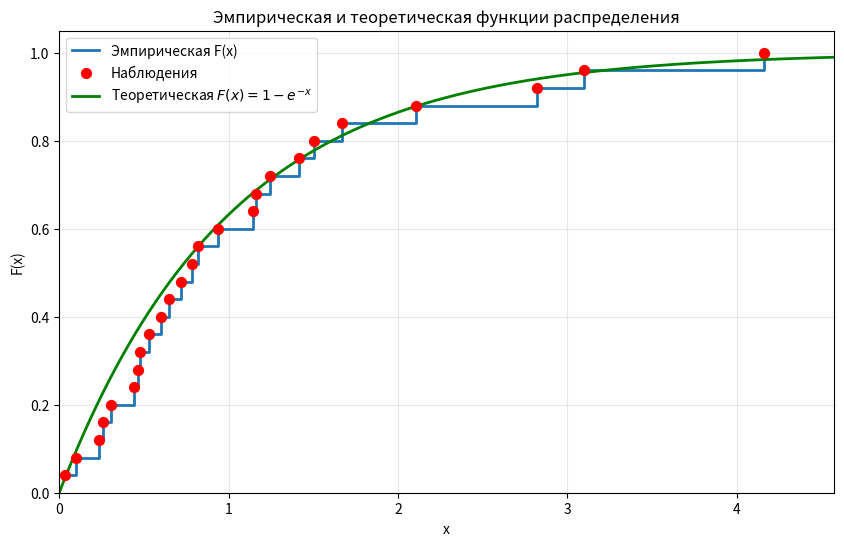
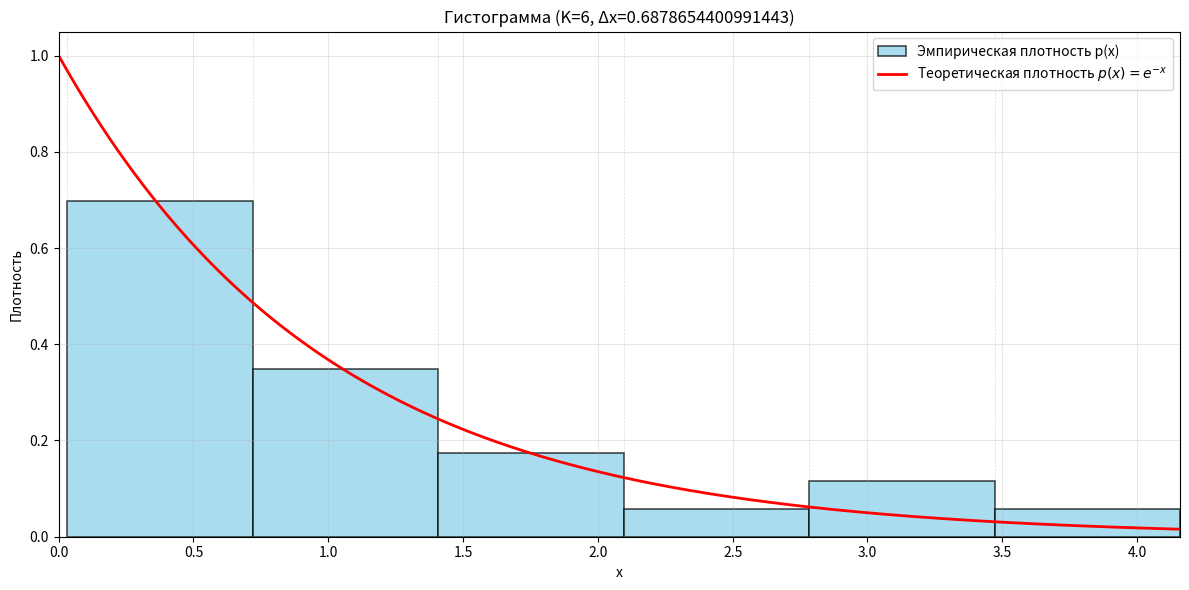
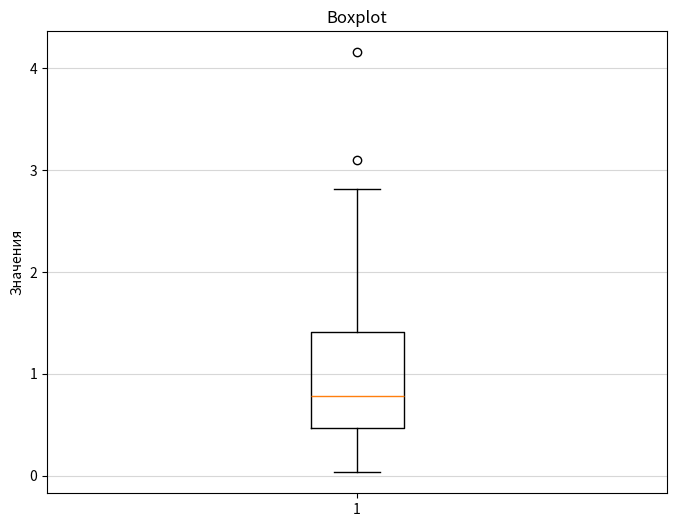
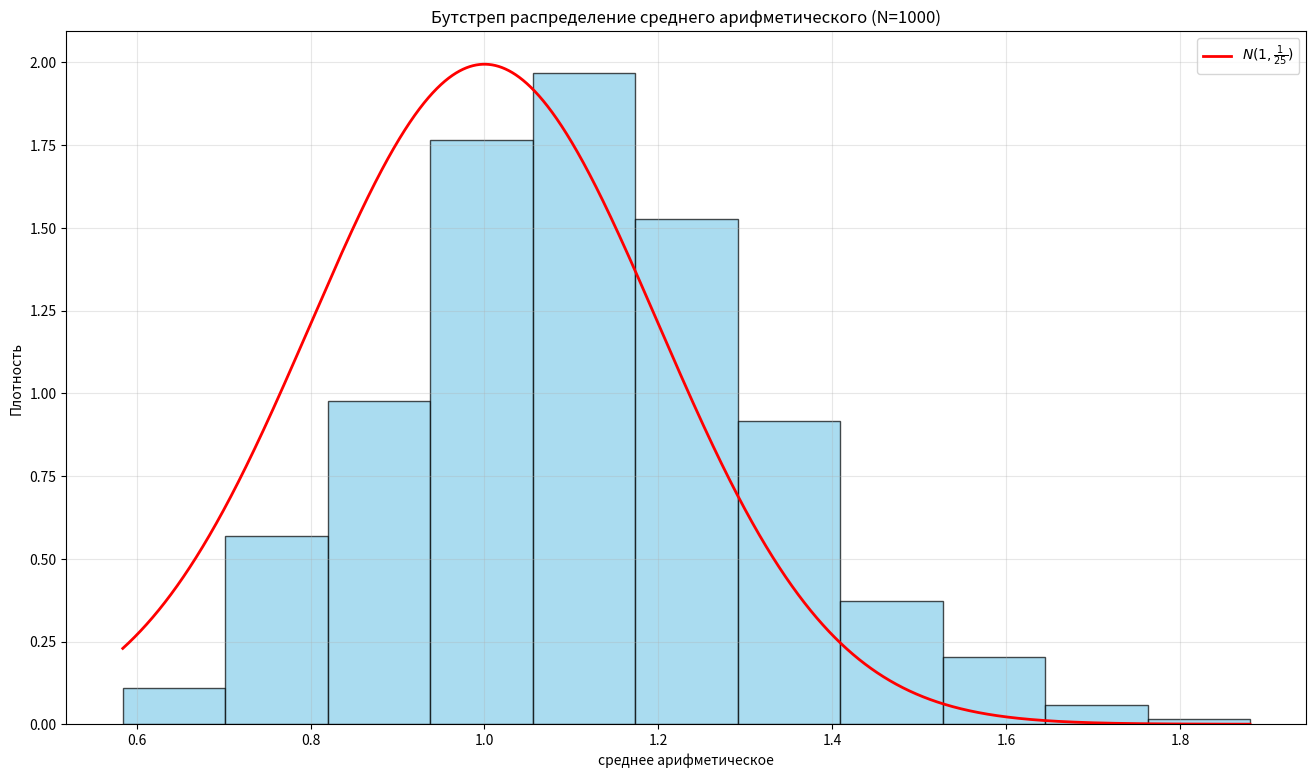
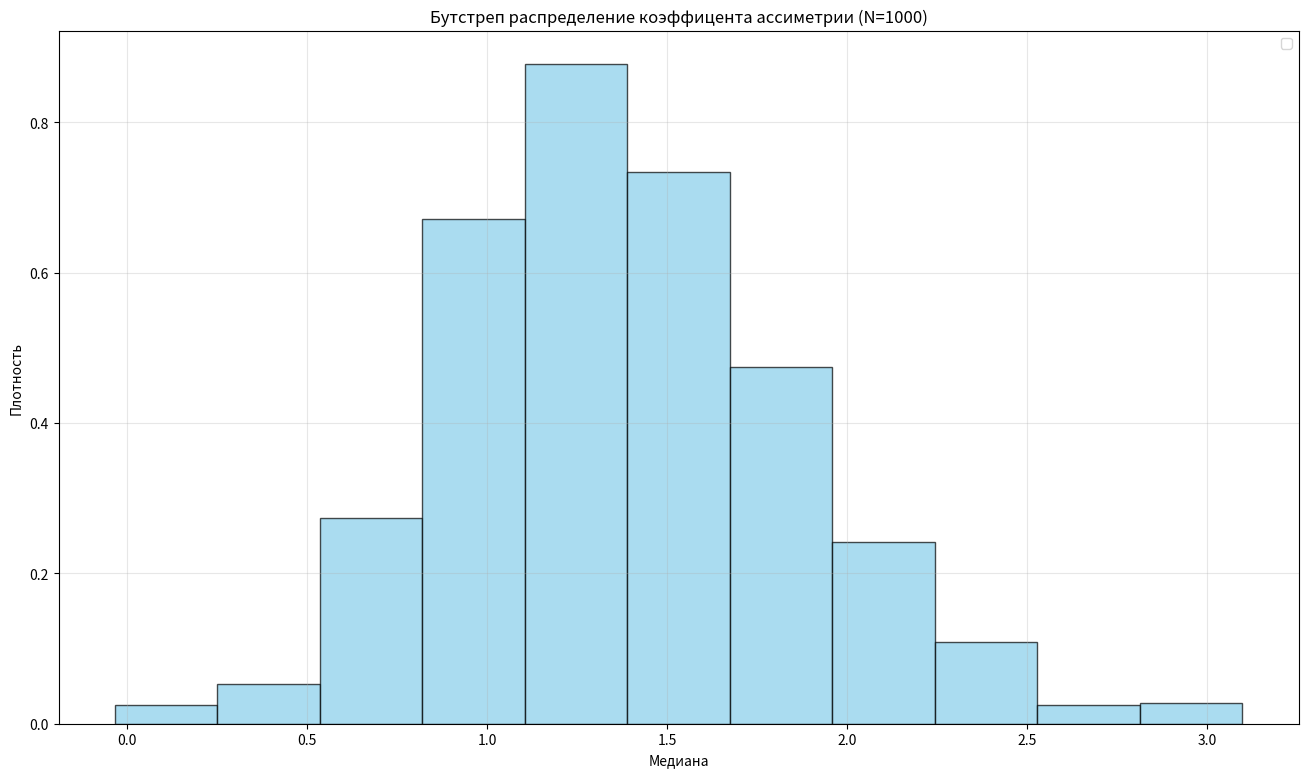
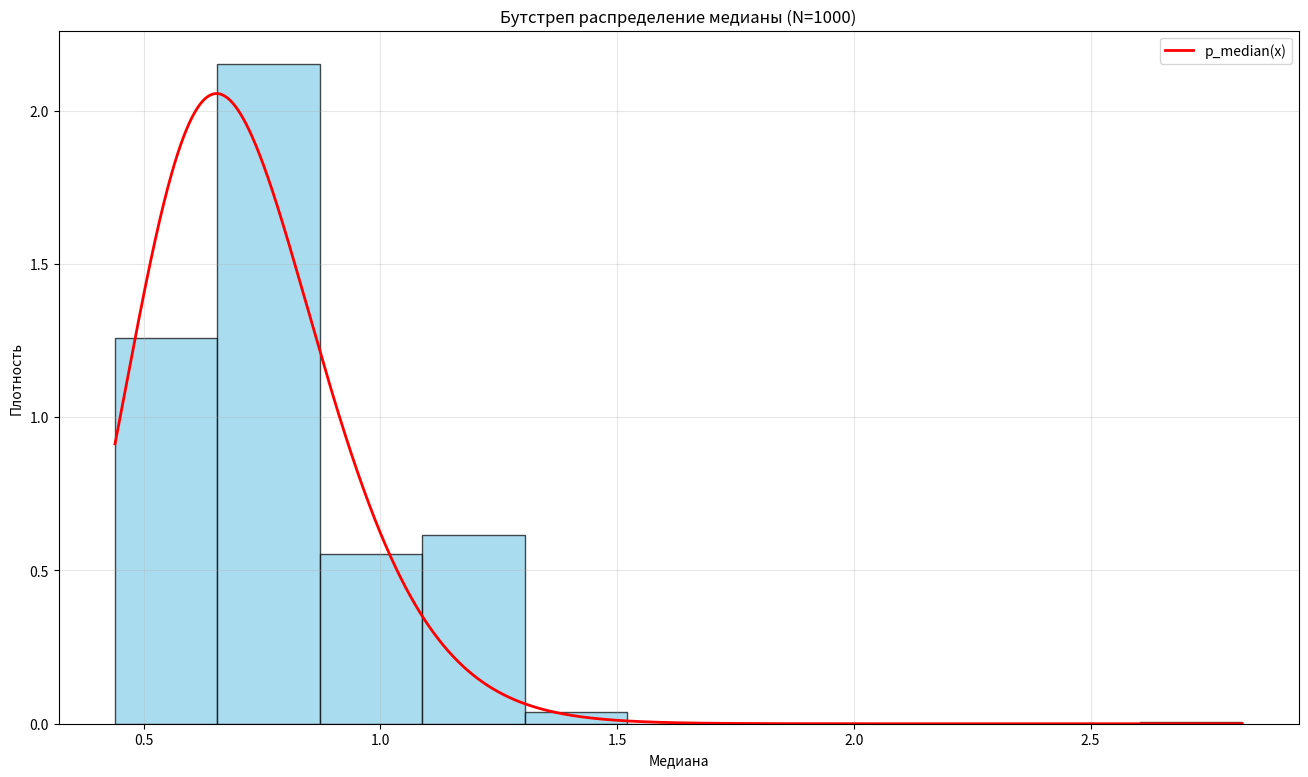

Generate these figures, in order, with matplotlib:
import numpy as np
import matplotlib.pyplot as plt
from scipy import stats
import math

def sample_generation(n: int) -> np.ndarray:
    rng = np.random.default_rng()
    u = rng.random(n)  
    sample = -np.log(1 - u)
    return sample

def a(sample: np.ndarray) -> tuple:
    mode = stats.mode(sample).mode
    median = np.median(sample)
    range_value = np.max(sample) - np.min(sample)

    M_x = np.sum(sample)/len(sample)
    m_3 = np.sum((sample - M_x)**3)/len(sample)
    m_2 = (np.sum((sample - M_x)**2)/len(sample))**1.5

    coefficient_asymmetry = m_3/m_2

    return (mode, median, range_value, coefficient_asymmetry)


def F(sample: np.ndarray) -> None:
    x = np.sort(sample)
    y = np.arange(1, len(x) + 1)/len(x)
    plt.figure(figsize=(10, 6))
    plt.step(x, y, where='post', linewidth=2, label='Эмпирическая F(x)')
    plt.scatter(x, y, color='red', s=50, zorder=5, label='Наблюдения')
    x_theor = np.linspace(0, max(x) * 1.1, 1000)
    y_theor = 1 - np.exp(-x_theor)
    plt.plot(x_theor, y_theor, 'g-', linewidth=2, label=r'Теоретическая $F(x) = 1 - e^{-x}$')
    plt.xlabel('x')
    plt.ylabel('F(x)')
    plt.title('Эмпирическая и теоретическая функции распределения')
    plt.grid(True, alpha=0.3)
    plt.legend()
    plt.ylim(0, 1.05)
    plt.xlim(0, max(x) * 1.1)
    plt.show()


def p(sample: np.ndarray) -> None:
    n = len(sample)
    
    K = round(1 + np.log2(n))

    x_max, x_min = np.max(sample), np.min(sample)
    
    data_range = x_max - x_min
    
    delta_x = data_range / K
    
    bins = np.linspace(x_min, x_max, K + 1)
    
    plt.figure(figsize=(12, 6))
    counts, bins_edges, patches = plt.hist(sample, bins=bins, density=True, 
                                           alpha=0.7, color='skyblue', 
                                           edgecolor='black', linewidth=1.2,
                                           label='Эмпирическая плотность p(x)')
    
    x_theor = np.linspace(0, x_max, 10000)
    y_theor = np.exp(-x_theor)

    plt.plot(x_theor, y_theor, 'r-', linewidth=2, 
             label=r'Теоретическая плотность $p(x) = e^{-x}$')
    
    for bin_edge in bins_edges:
        plt.axvline(x=bin_edge, color='gray', linestyle='--', 
                   alpha=0.3, linewidth=0.5)
    
    plt.xlabel('x')
    plt.ylabel('Плотность')
    plt.title(f'Гистограмма (K={K}, Δx={delta_x})')
    plt.grid(True, alpha=0.3)
    plt.legend()
    plt.xlim(0, x_max)
    plt.tight_layout()
    plt.show()


def boxplot(sample: np.ndarray) -> None:

    q1 = np.percentile(sample, 25)
    q3 = np.percentile(sample, 75)
    iqr = q3 - q1
    
    lower_bound = max(q1 - 1.5 * iqr, np.min(sample))
    upper_bound = min(q3 + 1.5 * iqr, np.max(sample))
    
    outliers = sample[(sample < lower_bound) | (sample > upper_bound)]
    
    print(f"  Q1: {q1:.4f}")
    print(f"  Q3: {q3:.4f}")
    print(f"  IQR: {iqr:.4f}")
    print(f"  Нижняя граница: {lower_bound:.4f}")
    print(f"  Верхняя граница: {upper_bound:.4f}")
    print(f"  Количество выбросов: {len(outliers)}")

    if len(outliers) > 0:
        print(f"  Выбросы: {np.sort(outliers)}")
    
    plt.figure(figsize=(8, 6))
    plt.boxplot(sample)
    
    plt.ylabel('Значения')
    plt.title('Boxplot')
    plt.grid(True, alpha=0.5, axis='y')
    plt.show()

def b(sample: np.ndarray) -> None:
    F(sample)
    p(sample)
    boxplot(sample)

def c(sample: np.ndarray, N: int) -> None:
    arr = np.zeros(N)
    for i in range(N):
        x_i = np.sum(np.random.choice(sample, size=len(sample), replace=True))/len(sample)
        arr[i] = x_i
    
    K = round(1 + np.log2(N))
    
    x_min = np.min(arr)
    x_max = np.max(arr)
    bins = np.linspace(x_min, x_max, K + 1)
    
    plt.figure(figsize=(16, 9))
    plt.hist(arr, bins=bins, density=True, alpha=0.7, 
             color='skyblue', edgecolor='black')
    
    x_theor = np.linspace(x_min, x_max, 10000)
    y_theor = stats.norm.pdf(x_theor, loc=1, scale=1/5)
    plt.plot(x_theor, y_theor, 'r-', linewidth=2, 
             label=r'$N(1, \frac{1}{25})$')
    
    plt.xlabel('среднее арифметическое')
    plt.ylabel('Плотность')
    plt.title(f'Бутстреп распределение среднего арифметического (N={N})')
    plt.grid(True, alpha=0.3)
    plt.legend()
    plt.show()

def d(sample: np.ndarray, N:int) -> None:
    arr = np.zeros(N)
    for i in range(N):
        x_i = np.random.choice(sample, size=len(sample), replace=True)

        M_x = np.sum(x_i)/len(x_i)
        m_3 = np.sum((x_i - M_x)**3)/len(x_i)
        m_2 = (np.sum((x_i - M_x)**2)/len(x_i))**1.5

        arr[i] = m_3/m_2

    arr_sort = np.sort(arr)
    k = 0
    for i in range(N):
        if arr_sort[i] >= 1:
            break
        k+=1
    print(f"P(coeff_assimetry < 1) = {k/N}")

    K = round(1 + np.log2(N))
    
    x_min = np.min(arr)
    x_max = np.max(arr)
    bins = np.linspace(x_min, x_max, K + 1)
    
    plt.figure(figsize=(16, 9))
    plt.hist(arr, bins=bins, density=True, alpha=0.7, 
             color='skyblue', edgecolor='black')

    plt.xlabel('Медиана')
    plt.ylabel('Плотность')
    plt.title(f'Бутстреп распределение коэффицента ассиметрии (N={N})')
    plt.grid(True, alpha=0.3)
    plt.legend()
    plt.show()

def p_med(x: float) -> float:
    p = np.exp(-x) if x >= 0 else 0
    F = 1 - np.exp(-x) if x>=0 else 0
    arr = np.array([(i - 25*F) * math.comb(25, i) * (F**(i - 1)) * ((1 - F)**(24 - i)) for i in range(13, 26)])
    return p * sum(arr)

def e(sample: np.ndarray, N: int) -> None:
    arr = np.zeros(N)
    for i in range(N):
        x_i = np.median(np.random.choice(sample, size=len(sample), replace=True))
        arr[i] = x_i
    
    K = round(1 + np.log2(N))
    
    x_min = np.min(arr)
    x_max = np.max(arr)
    bins = np.linspace(x_min, x_max, K + 1)
    
    plt.figure(figsize=(16, 9))
    plt.hist(arr, bins=bins, density=True, alpha=0.7, 
             color='skyblue', edgecolor='black')
    
    x_theor = np.linspace(x_min, x_max, 10000)
    y_theor = np.zeros(10000)
    for i in range(len(x_theor)):
        y_theor[i] = p_med(x_theor[i])

    plt.plot(x_theor, y_theor, 'r-', linewidth=2, 
             label=r'p_median(x)')
    
    plt.xlabel('Медиана')
    plt.ylabel('Плотность')
    plt.title(f'Бутстреп распределение медианы (N={N})')
    plt.grid(True, alpha=0.3)
    plt.legend()
    plt.show()

sample = sample_generation(25)

print(a(sample))
b(sample)
c(sample,1000)
d(sample, 1000)
e(sample, 1000)
